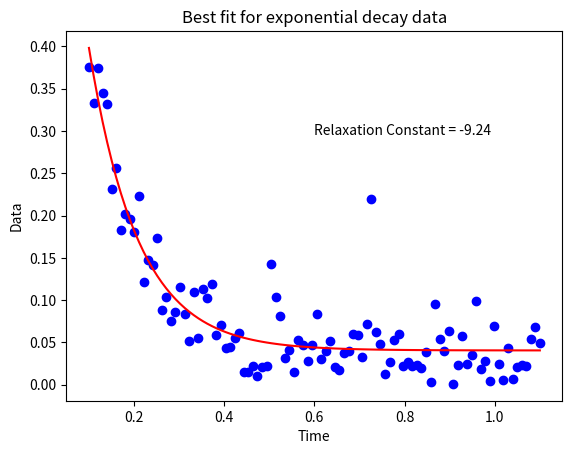

Reproduce this figure in Python.
import matplotlib.pyplot as plt
import numpy as np
from scipy.optimize import curve_fit

"""This file creates an exponential decay function, adds random noise and then fits a line of best fit to the noise. 
Will eventually be repurposed to be applied to NMR relaxation data to return values for T1 and T2, which can then be 
plotted and shown as an animation in full_spectrum_relaxation_animation.py"""


class Test_data:

    """Creates an exponential decay data set with random noise"""

    def __init__(self, x_test=np.linspace(0.1, 1.1, 100), decay_constant=-10, noise=0.05):
        self.decay_constant = decay_constant
        self.x_test = x_test
        self.y_test = []
        self.noise = noise

    def make_y_data(self):

        """Make decay data from given an x range and and a decay constant"""

        decay_constant = self.decay_constant
        x_test = self.x_test
        self.y_test = np.exp(x_test * decay_constant)
        return self.y_test

    def make_noise_data(self):

        """For each value in our test data array add a random amount of noise given by noise var"""

        input_data = self.make_y_data()
        noise = self.noise
        noise_array = np.abs(np.random.normal(0, noise, len(input_data)))
        self.y_test = np.add(input_data, noise_array)
        return self.y_test

    def __str__(self):
        return str(self.y_test)

# ----------------------------- Curve Fitting ---------------------------


# Create an exponential function
def exp_func(x, a, b, c):
    y = a * np.exp(b * x) + c
    return y


# Create a curve fitting function
def exp_fit(x_vals, y_vals):
    best_fit, _ = curve_fit(exp_func, x_vals, y_vals, p0=(0, 0, 0), maxfev=500000)
    a, b, c = best_fit[0], best_fit[1], best_fit[2]
    y_fit = a * np.exp(x_vals * b) + c
    return y_fit, a, b, c


# Create our test data sets
x_data = np.linspace(0.1, 1.1, 100)
y_data = Test_data(x_data).make_noise_data()
y_fitted = exp_fit(x_data, y_data)

# ------------------- Plotting ---------------------

ax = plt.gca()
plt.title("Best fit for exponential decay data")
plt.xlabel("Time")
plt.ylabel("Data")
ax.text(0.5, 0.75, "Relaxation Constant = %.2f" % y_fitted[2],
        horizontalalignment='left', verticalalignment='top', transform=ax.transAxes)
plt.scatter(x_data, y_data, color='blue')  # Noisy data
plt.plot(x_data, y_fitted[0], color='red')  # Fitted data
plt.show()
